Run: headless pygame with SDL's dummy video driver; simulated clock (each Clock.tick advances the game by its frame time, no real sleeping); random seed 0; keys injected as events and as key.get_pressed() state; mouse plan: one left click at the window centre at the start of phase 2, then a move to the lower-right quarter at the start of phase 3.
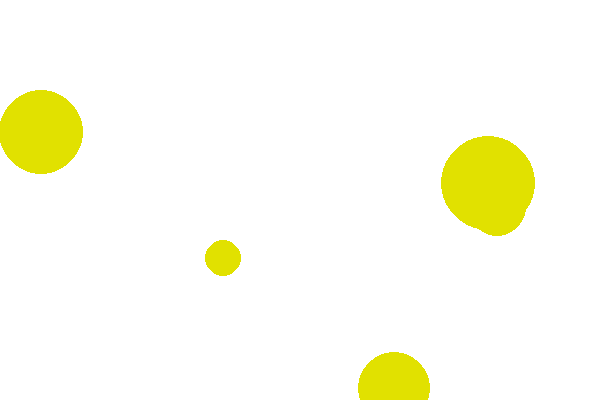
Frame 1 of 4 · flips 1–60 · no input
Frame 2 of 4 · flips 61–180 · clicked the window centre · tapped SPACE, RETURN · held RIGHT (→), D · screen unchanged from frame 1, image omitted
Frame 3 of 4 · flips 181–300 · moved the mouse to the lower-right quarter · held DOWN (↓), S · screen unchanged from frame 2, image omitted
Frame 4 of 4 · flips 301–420 · held LEFT (←), A, UP (↑), W · screen unchanged from frame 3, image omitted

The pygame program that drew these frames:

# здесь подключаются модули
import pygame
import sys
import random

# здесь определяются константы,
# классы и функции
FPS = 60
WHITE = (255, 255, 255)
BLACK = (0, 0, 0)
GRAY = (125, 125, 125)
LIGHT_BLUE = (64, 128, 255)
GREEN = (0, 200, 64)
YELLOW = (225, 225, 0)
PINK = (230, 50, 230)

circles = 0
c = []
coords = (-100, -100)

# здесь происходит инициация,
# создание объектов
pygame.init()
sc = pygame.display.set_mode((600, 400))
clock = pygame.time.Clock()

# если надо до цикла отобразить
# какие-то объекты, обновляем экран

pygame.display.update()

# главный цикл
while True:

    # задержка
    clock.tick(FPS)


    # цикл обработки событий
    for i in pygame.event.get():
        if i.type == pygame.QUIT:
            sys.exit()
        elif i.type == pygame.MOUSEBUTTONDOWN:
            coords = i.pos
            print(i.pos)
        #print(i)

    # --------
    # изменение объектов
    # --------

    # обновление экрана
    sc.fill(WHITE)
    while circles < 5:
        x = random.randint(0, 600)
        y = random.randint(0, 400)
        r = random.randint(10, 50)
        circles += 1
        c.append((x,y,r))
    for elem in c:
        if (coords[0]-elem[0])**2 + (coords[1]-elem[1])**2 <= elem[2]*elem[2]:
            c.remove(elem)
    for elem in c:
        pygame.draw.circle(sc, YELLOW, (elem[0], elem[1]), elem[2])
    pygame.display.update()

# залить экран белым
# создавать кружки
# проверять нажатия на кружки

# создать 5 кружков случайного радиуса от 10 до 50
# случайные координаты центров от [0, 0] до [600, 400]
